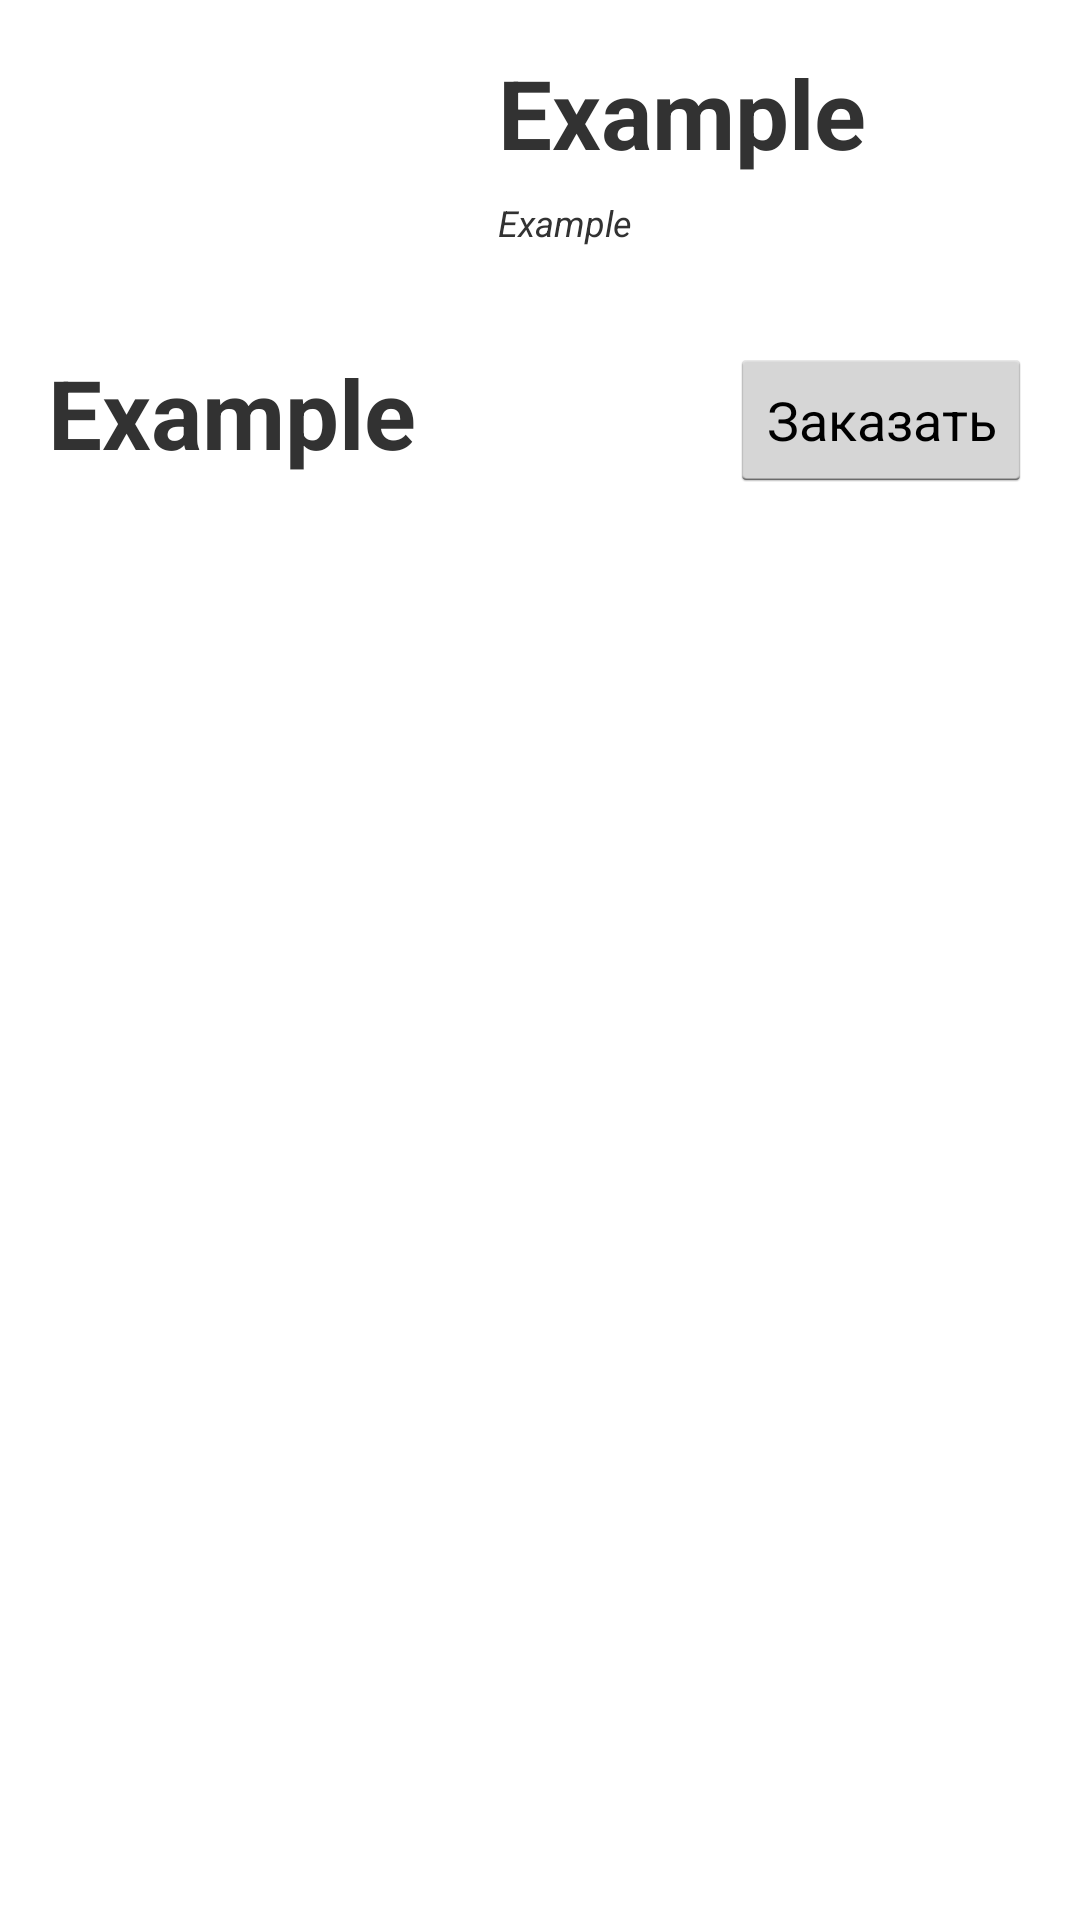

Write the Android layout XML for this screen, with the resource values it uses.
<!-- AndroidManifest.xml: application theme AppTheme -->
<!-- res/layout/dish_list_row.xml -->
<?xml version="1.0" encoding="utf-8"?>
<RelativeLayout xmlns:android="http://schemas.android.com/apk/res/android"
    android:layout_width="match_parent" android:layout_height="match_parent">

    <FrameLayout
        android:layout_width="match_parent"
        android:layout_height="150dp"
        android:layout_margin="16dp"
        android:elevation="8dp">

        <RelativeLayout
            android:layout_width="match_parent"
            android:layout_height="match_parent">
        <ImageView
            android:id="@+id/dishList_image"
            android:layout_width="150dp"
            android:layout_height="100dp"
            android:layout_alignParentLeft="true"/>

        <TextView
            android:id="@+id/dishList_name"
            android:layout_width="fill_parent"
            android:layout_height="50dp"
            android:textStyle="bold"
            android:text="Example"
            android:textSize="32dp"
            android:layout_toRightOf="@+id/dishList_image"
             />
            <TextView
                android:id="@+id/dishList_price"
                android:layout_width="100dp"
                android:layout_height="50dp"
                android:textStyle="bold"
                android:text="Example"
                android:textSize="32dp"
                android:layout_alignParentBottom="true"
                android:layout_alignParentLeft="true"
                android:layout_alignParentStart="true"
                android:layout_alignRight="@+id/dishList_image"
                android:layout_alignEnd="@+id/dishList_image" />

            <TextView
                android:id="@+id/dishList_description"
                android:layout_width="100dp"
                android:layout_height="50dp"
                android:textStyle="italic"
                android:text="Example"
                android:textSize="12dp"
                android:layout_below="@+id/dishList_name"
                android:layout_toRightOf="@+id/dishList_image"
                android:layout_alignParentRight="true"
                android:layout_alignParentEnd="true"
                android:layout_above="@+id/dishList_price" />

            <Button
                android:layout_width="wrap_content"
                android:layout_height="wrap_content"
                android:text="Заказать"
                android:id="@+id/dishList_order"
                android:focusable="false"
                android:focusableInTouchMode="false"
                android:layout_below="@+id/dishList_description"
                android:layout_alignParentRight="true"
                android:layout_alignParentEnd="true" />

        </RelativeLayout>
    </FrameLayout>
</RelativeLayout>
<!-- resources referenced by this layout -->
<resources>
  <style name="AppTheme" parent="android:Theme.Holo.Light">
          
          <item name="android:actionBarStyle">@style/MyActionBar</item>
          <item name="android:actionBarTabTextStyle">@style/MyActionBarTabText</item>
          <item name="android:popupMenuStyle">@style/MyPopupMenu</item>
          <item name="android:itemTextAppearance">@style/TextAppearance</item>
      </style>
  <style name="MyActionBar" parent="@android:style/Widget.Holo.Light.ActionBar">
          <item name="android:background">@color/orange</item>
          <item name="android:titleTextStyle">@style/MyActionBarTitleText</item>
      </style>
  <style name="MyActionBarTabText" parent="@android:style/Widget.Holo.ActionBar.TabText">
          <item name="android:textColor">@color/white</item>
      </style>
  <style name="MyPopupMenu" parent="@android:style/Widget.Holo.ListPopupWindow">
          <item name="android:popupBackground">@color/orange</item>
      </style>
  <style name="TextAppearance">
          <item name="android:textColor">@color/white</item>
      </style>
  <item name="orange" type="color">#FFFFA819</item>
  <style name="MyActionBarTitleText" parent="@android:style/TextAppearance.Holo.Widget.ActionBar.Title">
          <item name="android:textColor">@color/white</item>
      </style>
  <item name="white" type="color">#ffffffff</item>
</resources>
